Run: headless pygame with SDL's dummy video driver; simulated clock (each Clock.tick advances the game by its frame time, no real sleeping); random seed 0; keys injected as events and as key.get_pressed() state; no mouse input.
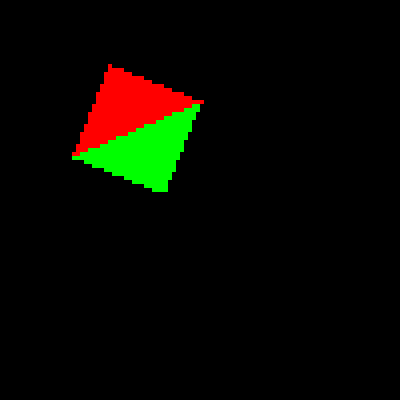
Frame 1 of 3 · flips 1–60 · no input
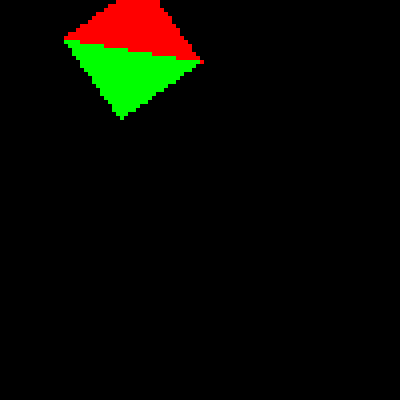
Frame 2 of 3 · flips 61–180 · tapped SPACE, RETURN · held RIGHT (→), D
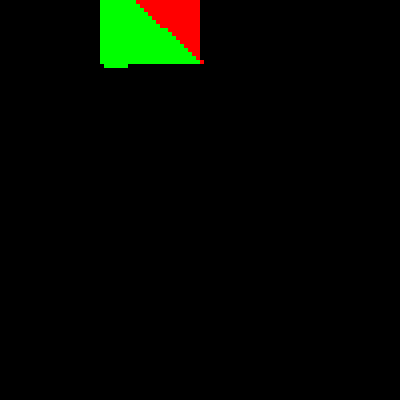
Frame 3 of 3 · flips 181–300 · held DOWN (↓), S

The pygame program that drew these frames:

import pygame
import math

width = 400
resolucion = 100
tamanoPantalla = 1

screen = pygame.display.set_mode((width, width))
pygame.display.flip()

# Vector
class Vector:
    def __init__(self, x, y, z):
        self.x = x
        self.y = y
        self.z = z
    def punto(self, otro):
        return otro.x * self.x + otro.y * self.y + otro.z * self.z
    def cruz(self, otro):
        return Vector(self.y*otro.z - self.z*otro.y, self.z*otro.x - self.x*otro.z, self.x*otro.y - self.y*otro.x)
    def mag(self):
        return math.sqrt(self.x**2 + self.y**2 + self.z**2)
    def sub(self, otro):
        return Vector(self.x-otro.x, self.y-otro.y, self.z-otro.z)
    def add(self, otro):
        return Vector(self.x+otro.x, self.y+otro.y, self.z+otro.z)
    def normalizar(self):
        mag = self.mag()
        self.x /= mag
        self.y /= mag
        self.z /= mag

# Matriz pantalla
size = width / resolucion
pantalla = []

for x in range(resolucion):
    for y in range(resolucion):
        pantalla.append(Vector(0, x * tamanoPantalla, y * tamanoPantalla))

#Objetos

'''
    Cuadro
    a = 50, 25, 50
    b = 50, 25, 25
    c = 50, 50, 50
    d = 50, 50, 25
'''

objetos = [
    [   #       a                      b                    c           d: Vector(200,75,50)
        Vector(50, 25, 50), Vector(50, 25, 25), Vector(50, 50, 25)
    ],
    [
        Vector(50, 25, 50), Vector(50, 50, 50), Vector(50, 50, 25)
    ],
    [
        Vector(150,50,50), Vector(175,75,100), Vector(150,100,50)
    ],
    [
        Vector(150,100,50), Vector(200,75,50), Vector(150,50,50)
    ]
]

colores = [
    [255, 0, 0],
    [0, 255, 0],
    [255, 0, 255],
    [0, 255, 255]
]

def rotarx(objeto, angulo, pivote):
    v1 = objeto[0].sub(pivote)
    v2 = objeto[1].sub(pivote)
    v3 = objeto[2].sub(pivote)
    
    rotx(v1, angulo)
    rotx(v2, angulo)
    rotx(v3, angulo)

    objeto[0] = pivote.add(v1)
    objeto[1] = pivote.add(v2)
    objeto[2] = pivote.add(v3)

def rotary(objeto, angulo, pivote):
    v1 = objeto[0].sub(pivote)
    v2 = objeto[1].sub(pivote)
    v3 = objeto[2].sub(pivote)
    
    roty(v1, angulo)
    roty(v2, angulo)
    roty(v3, angulo)

    objeto[0] = pivote.add(v1)
    objeto[1] = pivote.add(v2)
    objeto[2] = pivote.add(v3)


def rotx(vec, angulo):
    vy = vec.y
    vz = vec.z
    vec.y = vy * math.cos(angulo) - vz * math.sin(angulo)
    vec.z = vy * math.sin(angulo) + vz * math.cos(angulo)

def roty(vec, angulo):
    vx = vec.x
    vy = vec.y
    vec.x = vx * math.cos(angulo) - vy * math.sin(angulo)
    vec.y = vx * math.sin(angulo) + vy * math.cos(angulo)

#Renderizado
tx = Vector(1, 0, 0)

def render(pantalla, objetos):
    renderizado = [0] * len(pantalla)
    profundidad = [0] * len(pantalla)

    for objeto in range(len(objetos)):
        normal = objetos[objeto][1].sub(objetos[objeto][0]).cruz(objetos[objeto][2].sub(objetos[objeto][0]))

        for i in range(len(pantalla)):
            oa = objetos[objeto][0].sub(pantalla[i])
            ob = objetos[objeto][1].sub(pantalla[i])
            oc = objetos[objeto][2].sub(pantalla[i])

            if (normal.x != 0):
                t = normal.punto(oa) / normal.x
                tx.x = t
                s1 = ob.sub(tx).cruz(oc.sub(tx))
                s2 = ob.sub(tx).cruz(oa.sub(tx))
                s3 = oc.sub(tx).cruz(oa.sub(tx))
                s = normal.mag()

                if (abs(s1.mag() + s2.mag() + s3.mag() - s) < 0.01):
                    if (profundidad[i] == 0 or t < profundidad[i]):
                        profundidad[i] = t
                        renderizado[i] = colores[objeto]

    return renderizado

ang = 0.1
alante = Vector(10, 0, 0)
lado = Vector(0, 10, 0)

def main():
    running = True
    while running:
        #rotary(objetos[0], ang * 2, Vector(50, 100, 100))    
        
        for b in range(len(objetos)):
            #rotary(objetos[b], ang,  Vector(175,75,100)) 
            rotarx(objetos[b], ang,  Vector(50, 25, 50)) 
        
        pygame.draw.rect(screen,(0,0,0),(0, 0, width, width))
        p = 0
        k = 0

        #for pixel in render(pantalla, objetos):
        for pixel in render(pantalla, [objetos[0], objetos[1]]):
            if pixel:
                #print("PIXEL: ", pixel[0], " ", pixel[1], " ", pixel[2])
                pygame.draw.rect(screen, pixel, (p * size, k * size, size, size))

            p += 1
            
            if (p == resolucion):
                p = 0
                k += 1

        for event in pygame.event.get():
            if event.type == pygame.QUIT:
                running = False
            if event.type == pygame.KEYDOWN:
                if event.key == pygame.K_w:
                    for f in range(len(pantalla)):
                        pantalla[f] = pantalla[f].sub(alante)
                if event.key == pygame.K_s:
                    for f in range(len(pantalla)):
                        pantalla[f] = pantalla[f].add(alante)
                if event.key == pygame.K_d:
                    for f in range(len(pantalla)):
                        pantalla[f] = pantalla[f].add(lado)
                        
                if event.key == pygame.K_a:
                    for f in range(len(pantalla)):
                        pantalla[f] = pantalla[f].sub(lado)
                if event.key == pygame.K_e:
                    for b in range(len(objetos)):
                        rotarx(objetos[b], ang,  Vector(50, 300, 150)) 
                    

        pygame.display.update()
main()
